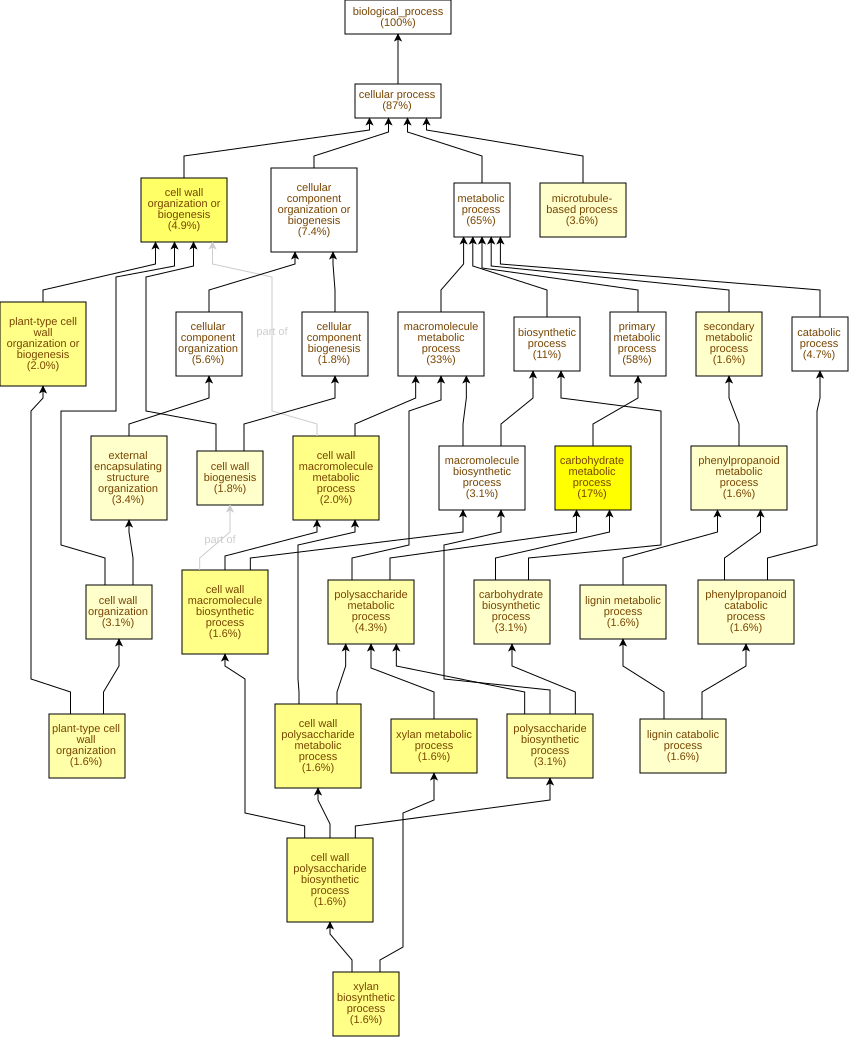

The file beside this chart, header and first rows:
GO Term	Study #	Study Freq.	Pop. Freq.	p-value	q-value	name	gene products
GO:0005975	77	17%	8.4%	3.44E-10	2.01E-7	carbohydrate metabolic process	Cc11g15300,Cc10g15010,Cc02g31040,Cc07g13…
GO:0071554	22	4.9%	1.3%	2.91E-8	8.49E-6	cell wall organization or biogenesis	Cc04g00690,Cc04g00680,Cc10g14380,Cc02g07…
GO:0070592	7	1.6%	0.13%	3.49E-7	6.8E-5	cell wall polysaccharide biosynthetic pr…	Cc10g04210,Cc10g14380,Cc10g09230,Cc07g06…
GO:0010383	7	1.6%	0.13%	3.49E-7	6.8E-5	cell wall polysaccharide metabolic proce…	Cc10g04210,Cc10g14380,Cc10g09230,Cc07g06…
GO:0045491	7	1.6%	0.13%	3.49E-7	6.8E-5	xylan metabolic process	Cc10g04210,Cc10g14380,Cc10g09230,Cc07g06…
GO:0045492	7	1.6%	0.13%	3.49E-7	6.8E-5	xylan biosynthetic process	Cc10g04210,Cc10g14380,Cc10g09230,Cc07g06…
GO:0044038	7	1.6%	0.13%	3.49E-7	6.8E-5	cell wall macromolecule biosynthetic pro…	Cc10g04210,Cc10g14380,Cc10g09230,Cc07g06…
GO:0071669	9	2.0%	0.24%	3.55E-7	6.8E-5	plant-type cell wall organization or bio…	Cc10g04210,Cc10g14380,Cc02g07670,Cc10g14…
GO:0044036	9	2.0%	0.28%	1.49E-6	9.7E-5	cell wall macromolecule metabolic proces…	Cc10g04210,Cc10g14380,Cc10g09230,Cc07g06…
GO:0005976	19	4.3%	1.2%	1.74E-6	1.02E-4	polysaccharide metabolic process	Cc10g15010,Cc01g17930,Cc10g14380,Cc02g11…
GO:0009664	7	1.6%	0.18%	5.63E-6	2.99E-4	plant-type cell wall organization	Cc02g07670,Cc10g14530,Cc01g15270,Cc07g03…
GO:0000271	14	3.1%	0.79%	7.05E-6	3.43E-4	polysaccharide biosynthetic process	Cc10g15010,Cc01g17930,Cc10g14380,Cc10g09…
GO:0071555	14	3.1%	0.9%	3.37E-5	1.51E-3	cell wall organization	Cc04g00690,Cc04g00680,Cc02g07670,Cc11g08…
GO:0045229	15	3.4%	1.1%	5.55E-5	2.31E-3	external encapsulating structure organiz…	Cc04g00690,Cc04g00680,Cc02g07670,Cc11g08…
GO:0042546	8	1.8%	0.34%	8.1E-5	3.15E-3	cell wall biogenesis	Cc04g15100,Cc02g20260,Cc10g04210,Cc10g14…
GO:0007017	16	3.6%	1.3%	1.46E-4	5.34E-3	microtubule-based process	Cc11g16830,Cc04g03220,Cc09g07580,Cc07g10…
GO:0009698	7	1.6%	0.28%	1.47E-4	5.34E-3	phenylpropanoid metabolic process	Cc06g01620,Cc02g17410,Cc01g13190,Cc06g02…
GO:0009808	7	1.6%	0.28%	1.47E-4	5.34E-3	lignin metabolic process	Cc06g01620,Cc02g17410,Cc01g13190,Cc06g02…
GO:0019748	7	1.6%	0.28%	1.47E-4	5.34E-3	secondary metabolic process	Cc06g01620,Cc02g17410,Cc01g13190,Cc06g02…
GO:0046271	7	1.6%	0.28%	1.47E-4	5.34E-3	phenylpropanoid catabolic process	Cc06g01620,Cc02g17410,Cc01g13190,Cc06g02…
GO:0046274	7	1.6%	0.28%	1.47E-4	5.34E-3	lignin catabolic process	Cc06g01620,Cc02g17410,Cc01g13190,Cc06g02…
GO:0016051	14	3.1%	1.1%	3.4E-4	9.02E-3	carbohydrate biosynthetic process	Cc10g15010,Cc01g17930,Cc10g14380,Cc10g09…
GO:0010087	4	0.9%	0.11%	8.51E-4	0.0216	phloem or xylem histogenesis	Cc11g05600,Cc11g16080,Cc04g10900,Cc10g04…
GO:0044042	12	2.7%	0.95%	8.91E-4	0.0217	glucan metabolic process	Cc02g20260,Cc10g15010,Cc01g17930,Cc02g11…
GO:0010088	3	0.67%	0.06%	1.44E-3	0.0337	phloem development	Cc11g05600,Cc11g16080,Cc04g10900
GO:0030243	7	1.6%	0.42%	2.3E-3	0.0516	cellulose metabolic process	Cc10g15010,Cc01g17930,Cc08g00920,Cc07g16…
GO:0030244	7	1.6%	0.42%	2.3E-3	0.0516	cellulose biosynthetic process	Cc10g15010,Cc01g17930,Cc08g00920,Cc07g16…
GO:0009834	2	0.45%	0.02%	2.91E-3	0.0607	plant-type secondary cell wall biogenesi…	Cc10g04210,Cc10g14380
GO:0009832	2	0.45%	0.02%	2.91E-3	0.0607	plant-type cell wall biogenesis	Cc10g04210,Cc10g14380
GO:0010411	5	1.1%	0.27%	5.5E-3	0.107	xyloglucan metabolic process	Cc02g20260,Cc02g11660,Cc07g07560,Cc11g14…
GO:0009308	6	1.3%	0.38%	5.57E-3	0.107	amine metabolic process	Cc11g15630,Cc10g02380,Cc02g06730,Cc03g03…
GO:0006508	40	9.0%	6.0%	5.98E-3	0.109	proteolysis	Cc10g13470,Cc04g05930,Cc10g15770,Cc08g06…
GO:0007018	8	1.8%	0.63%	6.29E-3	0.111	microtubule-based movement	Cc02g17060,Cc04g03220,Cc01g21160,Cc07g10…
GO:0006629	33	7.4%	4.7%	6.59E-3	0.113	lipid metabolic process	Cc06g22950,Cc01g18830,Cc06g16590,Cc03g04…
GO:0046394	17	3.8%	2.0%	6.8E-3	0.113	carboxylic acid biosynthetic process	Cc07g11060,Cc03g04570,Cc11g10190,Cc06g01…
GO:0016053	17	3.8%	2.0%	6.8E-3	0.113	organic acid biosynthetic process	Cc07g11060,Cc03g04570,Cc11g10190,Cc06g01…
GO:0044085	8	1.8%	0.64%	7.06E-3	0.113	cellular component biogenesis	Cc04g15100,Cc02g20260,Cc10g04210,Cc10g14…
GO:0019673	2	0.45%	0.04%	8.42E-3	0.129	GDP-mannose metabolic process	Cc07g10580,Cc02g37580
GO:0051274	7	1.6%	0.55%	9.75E-3	0.146	beta-glucan biosynthetic process	Cc10g15010,Cc01g17930,Cc08g00920,Cc07g16…
GO:0051273	7	1.6%	0.55%	9.75E-3	0.146	beta-glucan metabolic process	Cc10g15010,Cc01g17930,Cc08g00920,Cc07g16…
GO:0009888	4	0.9%	0.22%	0.014	0.2	tissue development	Cc11g05600,Cc11g16080,Cc04g10900,Cc10g04…
GO:0006633	8	1.8%	0.74%	0.0161	0.224	fatty acid biosynthetic process	Cc03g04570,Cc11g10190,Cc06g01720,Cc06g16…
GO:0019752	24	5.4%	3.5%	0.0224	0.304	carboxylic acid metabolic process	Cc07g11060,Cc03g04570,Cc11g10190,Cc06g01…
GO:0072330	8	1.8%	0.79%	0.023	0.305	monocarboxylic acid biosynthetic process	Cc03g04570,Cc11g10190,Cc06g01720,Cc06g16…
GO:0006082	24	5.4%	3.5%	0.0241	0.312	organic acid metabolic process	Cc07g11060,Cc03g04570,Cc11g10190,Cc06g01…
GO:0043436	24	5.4%	3.5%	0.0241	0.312	oxoacid metabolic process	Cc07g11060,Cc03g04570,Cc11g10190,Cc06g01…
GO:0009250	7	1.6%	0.66%	0.0252	0.313	glucan biosynthetic process	Cc10g15010,Cc01g17930,Cc08g00920,Cc07g16…
GO:0061983	2	0.45%	0.06%	0.0261	0.318	meiosis II cell cycle process	Cc01g17950,Cc08g11770
GO:0007135	2	0.45%	0.06%	0.0261	0.318	meiosis II	Cc01g17950,Cc08g11770
GO:0007142	2	0.45%	0.06%	0.0261	0.318	male meiosis II	Cc01g17950,Cc08g11770
GO:0008610	18	4.0%	2.5%	0.0271	0.318	lipid biosynthetic process	Cc03g04570,Cc07g15530,Cc11g10190,Cc09g03…
GO:0044283	19	4.3%	2.7%	0.0336	0.378	small molecule biosynthetic process	Cc07g11060,Cc03g04570,Cc07g15530,Cc11g10…
GO:0006631	8	1.8%	0.85%	0.0341	0.378	fatty acid metabolic process	Cc03g04570,Cc11g10190,Cc06g01720,Cc06g16…
GO:0009637	2	0.45%	0.07%	0.0378	0.408	response to blue light	Cc11g13080,Cc06g05710
GO:0042545	7	1.6%	0.72%	0.0386	0.41	cell wall modification	Cc06g04690,Cc04g00690,Cc02g01620,Cc04g00…
GO:0009073	5	1.1%	0.44%	0.0425	0.444	aromatic amino acid family biosynthetic …	Cc07g03760,Cc07g11060,Cc02g06730,Cc01g09…
GO:0006284	3	0.67%	0.18%	0.0438	0.449	base-excision repair	Cc11g11470,Cc06g05230,Cc10g03280
GO:0048856	7	1.6%	0.74%	0.045	0.454	anatomical structure development	Cc11g05600,Cc02g13600,Cc11g16080,Cc08g07…
GO:0072593	8	1.8%	0.92%	0.0516	0.511	reactive oxygen species metabolic proces…	Cc01g15110,Cc09g01700,Cc07g06870,Cc02g21…
GO:0006694	3	0.67%	0.19%	0.0519	0.511	steroid biosynthetic process	Cc07g04970,Cc02g20360,Cc10g07750
... 524 more rows
